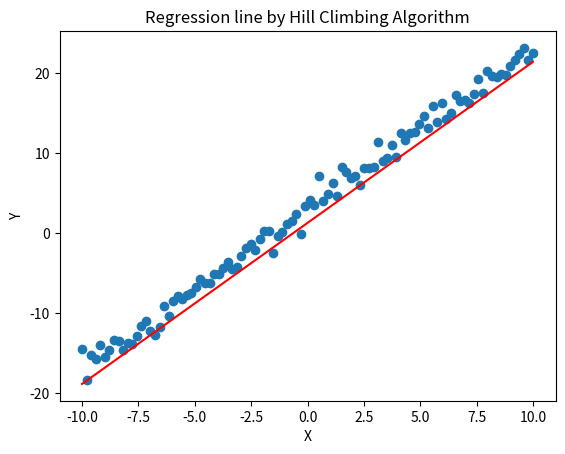

Write Python code to recreate this figure.
import random
import numpy as np
import matplotlib.pyplot as plt

# 定義目標函數
def cost_func(X, Y, a, b):
    return np.sum((Y - (a * X + b)) ** 2)

# 隨機產生一條回歸線
def init_params():
    return random.uniform(-10, 10), random.uniform(-10, 10)

# 移動策略
def move(a, b):
    # 隨機改變斜率或截距
    if random.random() < 0.5:
        a += random.uniform(-0.1, 0.1)
    else:
        b += random.uniform(-0.1, 0.1)
    return a, b

# 爬山演算法
def hill_climbing(X, Y, max_iter=1000, threshold=1e-6):
    # 隨機初始化
    a, b = init_params()
    cost = cost_func(X, Y, a, b)
    costs = [cost]
    for i in range(max_iter):
        # 移動
        a_new, b_new = move(a, b)
        cost_new = cost_func(X, Y, a_new, b_new)
        # 判斷是否更好
        if cost_new < cost:
            a, b = a_new, b_new
            cost = cost_new
        # 判斷終止條件
        if cost < threshold:
            break
        costs.append(cost)
    return a, b, costs

# 產生數據
X = np.linspace(-10, 10, 100)
Y = 2 * X + 3 + np.random.normal(0, 1, 100)

# 執行爬山演算法
a, b, costs = hill_climbing(X, Y)

# 繪製結果
plt.scatter(X, Y)
plt.plot(X, a * X + b, color='red')
plt.title('Regression line by Hill Climbing Algorithm')
plt.xlabel('X')
plt.ylabel('Y')
plt.show()
